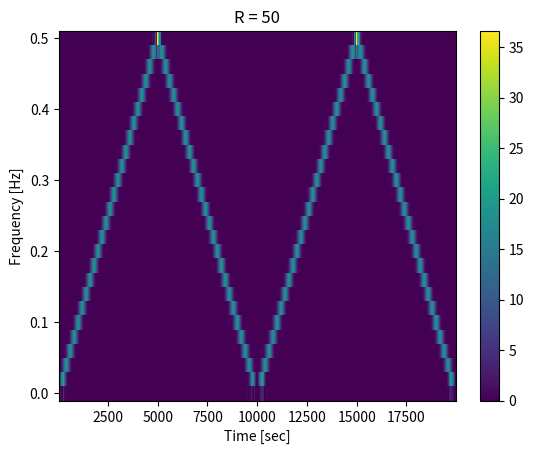

Python code for this plot:
#!/usr/bin/env python3
# -*- coding: utf-8 -*-
"""
Created on Thu Nov 16 10:38:10 2017

[redacted]
"""
import numpy as np 
import matplotlib.pyplot as plt 
from scipy import signal
global pi

if __name__ == '__main__':
    pi = np.pi
    omega_0 = 10*pi*10**-5
    seq = np.arange(0,20000)    
    x_n = np.cos(omega_0 *(seq*seq))
    f, t, Sxx = signal.spectrogram(x_n,window='hamming',nperseg=50,noverlap=49,nfft=50)
    plt.title('R = 50')
    plt.pcolormesh(t, f, Sxx)   
    plt.colorbar()
    plt.ylabel('Frequency [Hz]')
    plt.xlabel('Time [sec]')
    plt.show()